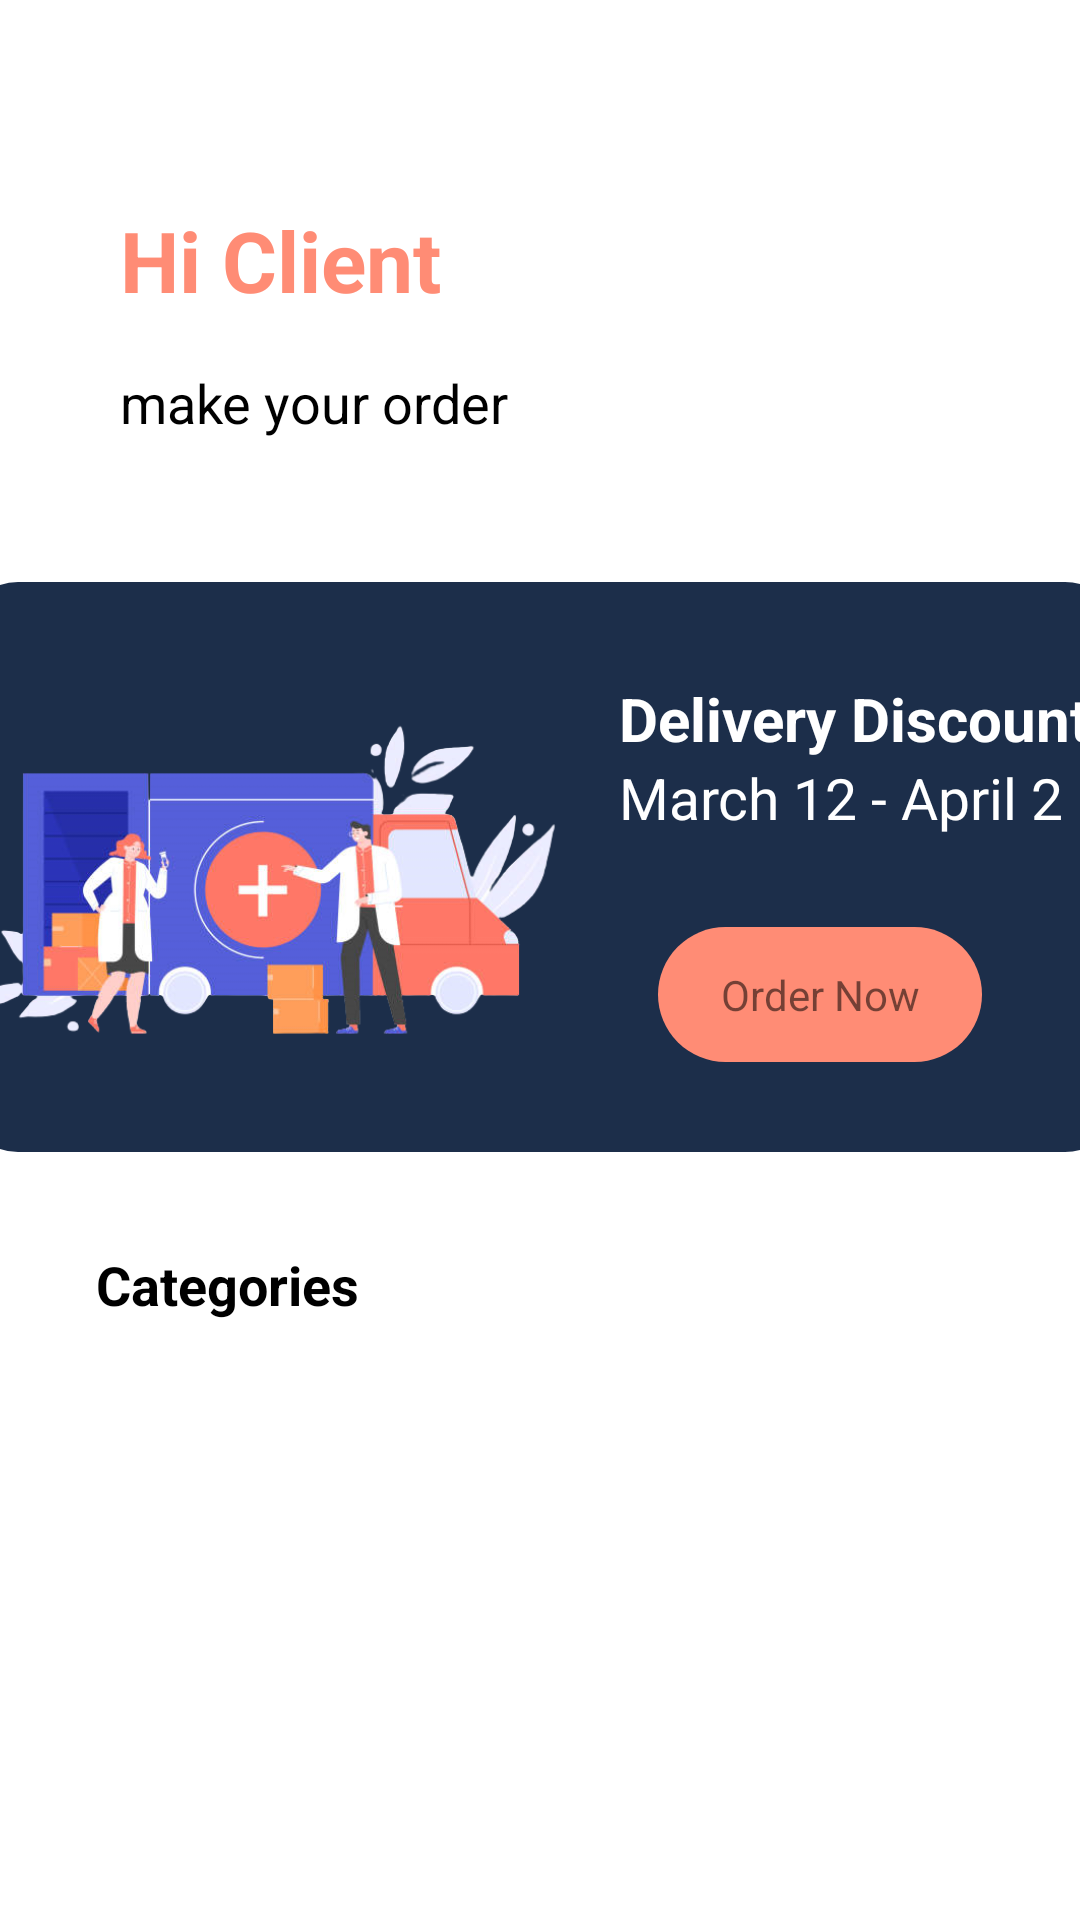

This screen was rendered from an Android layout file. Write that file and the resources it references.
<!-- AndroidManifest.xml: application theme Theme.YadSarah -->
<!-- res/layout/activity_rent_tools.xml -->
<?xml version="1.0" encoding="utf-8"?>
<androidx.constraintlayout.widget.ConstraintLayout xmlns:android="http://schemas.android.com/apk/res/android"
    xmlns:app="http://schemas.android.com/apk/res-auto"
    xmlns:tools="http://schemas.android.com/tools"
    android:layout_width="match_parent"
    android:layout_height="match_parent"
    tools:context=".RentToolsActivity">

    <ScrollView
        android:id="@+id/scrollview"
        android:layout_width="match_parent"
        android:layout_height="match_parent"
        app:layout_constraintBottom_toBottomOf="parent"
        app:layout_constraintEnd_toEndOf="parent"
        app:layout_constraintStart_toStartOf="parent"
        app:layout_constraintTop_toTopOf="parent">

        <LinearLayout
            android:layout_width="match_parent"
            android:layout_height="wrap_content"
            android:orientation="vertical">

            <androidx.constraintlayout.widget.ConstraintLayout
                android:layout_width="match_parent"
                android:layout_height="472dp">

                <TextView
                    android:id="@+id/textView1"
                    android:layout_width="wrap_content"
                    android:layout_height="wrap_content"
                    android:layout_marginStart="40dp"
                    android:layout_marginTop="68dp"
                    android:text="Hi Client"
                    android:textColor="#ff8c75"
                    android:textSize="28sp"
                    android:textStyle="bold"

                    app:layout_constraintStart_toStartOf="parent"
                    app:layout_constraintTop_toTopOf="parent" />

                <TextView
                    android:id="@+id/textView2"
                    android:layout_width="wrap_content"
                    android:layout_height="wrap_content"
                    android:layout_marginTop="8dp"
                    android:text="make your order"
                    android:textColor="#000000"
                    android:textSize="18sp"
                    app:layout_constraintBottom_toTopOf="@+id/constraintLayout"
                    app:layout_constraintEnd_toEndOf="@+id/textView1"
                    app:layout_constraintHorizontal_bias="0.0"
                    app:layout_constraintStart_toStartOf="@+id/textView1"
                    app:layout_constraintTop_toBottomOf="@+id/textView1"
                    app:layout_constraintVertical_bias="0.151" />

                <ImageView
                    android:id="@+id/imageView"
                    android:layout_width="106dp"
                    android:layout_height="130dp"
                    android:layout_marginTop="6dp"
                    android:layout_marginEnd="32dp"
                    android:layout_marginBottom="6dp"
                    app:layout_constraintBottom_toBottomOf="parent"
                    app:layout_constraintEnd_toEndOf="parent"
                    app:layout_constraintHorizontal_bias="1.0"
                    app:layout_constraintStart_toEndOf="@+id/textView1"
                    app:layout_constraintTop_toTopOf="parent"
                    app:layout_constraintVertical_bias="0.1"
                    app:srcCompat="@drawable/profile" />

                <androidx.constraintlayout.widget.ConstraintLayout
                    android:id="@+id/constraintLayout"
                    android:layout_width="385dp"
                    android:layout_height="190dp"
                    android:layout_marginStart="24dp"
                    android:layout_marginEnd="24dp"
                    android:layout_marginBottom="88dp"
                    android:background="@drawable/blue_light_banner"
                    app:layout_constraintBottom_toBottomOf="parent"
                    app:layout_constraintEnd_toEndOf="parent"
                    app:layout_constraintStart_toStartOf="parent"
                    tools:ignore="MissingConstraints">

                    <ImageView
                        android:id="@+id/imageView4"
                        android:layout_width="204dp"
                        android:layout_height="186dp"
                        app:layout_constraintBottom_toBottomOf="parent"
                        app:layout_constraintStart_toStartOf="parent"
                        app:layout_constraintTop_toTopOf="parent"
                        app:layout_constraintVertical_bias="1.0"
                        app:srcCompat="@drawable/delivery_person" />

                    <TextView
                        android:id="@+id/textView3"
                        android:layout_width="wrap_content"
                        android:layout_height="wrap_content"
                        android:layout_marginStart="12dp"
                        android:layout_marginTop="28dp"
                        android:text="Delivery Discount"
                        android:textColor="@color/white"
                        android:textSize="20dp"
                        android:textStyle="bold"
                        app:layout_constraintEnd_toEndOf="parent"
                        app:layout_constraintHorizontal_bias="0.2"
                        app:layout_constraintStart_toEndOf="@+id/imageView4"
                        app:layout_constraintTop_toTopOf="@+id/imageView4" />

                    <TextView
                        android:id="@+id/textView4"
                        android:layout_width="wrap_content"
                        android:layout_height="wrap_content"
                        android:text="March 12 - April 2"
                        android:textColor="@color/white"
                        android:textSize="19sp"
                        app:layout_constraintEnd_toEndOf="@+id/textView3"
                        app:layout_constraintHorizontal_bias="0.0"
                        app:layout_constraintStart_toStartOf="@+id/textView3"
                        app:layout_constraintTop_toBottomOf="@+id/textView3" />

                    <androidx.constraintlayout.widget.ConstraintLayout
                        android:layout_width="108dp"
                        android:layout_height="45dp"
                        android:background="@drawable/pink_button"
                        app:layout_constraintBottom_toBottomOf="parent"
                        app:layout_constraintEnd_toEndOf="@+id/textView4"
                        app:layout_constraintStart_toEndOf="@+id/imageView4"
                        app:layout_constraintTop_toBottomOf="@+id/textView4">

                        <TextView
                            android:id="@+id/textView5"
                            android:layout_width="wrap_content"
                            android:layout_height="wrap_content"
                            android:layout_marginStart="16dp"
                            android:layout_marginTop="8dp"
                            android:layout_marginEnd="16dp"
                            android:layout_marginBottom="8dp"
                            android:text="Order Now"
                            app:layout_constraintBottom_toBottomOf="parent"
                            app:layout_constraintEnd_toEndOf="parent"
                            app:layout_constraintStart_toStartOf="parent"
                            app:layout_constraintTop_toTopOf="parent" />

                    </androidx.constraintlayout.widget.ConstraintLayout>

                </androidx.constraintlayout.widget.ConstraintLayout>

                <TextView
                    android:id="@+id/textView8"
                    android:layout_width="wrap_content"
                    android:layout_height="wrap_content"
                    android:layout_marginStart="32dp"
                    android:layout_marginTop="32dp"
                    android:text="Categories"
                    android:textColor="#000000"
                    android:textSize="18sp"
                    android:textStyle="bold"
                    app:layout_constraintStart_toStartOf="parent"
                    app:layout_constraintTop_toBottomOf="@+id/constraintLayout" />

            </androidx.constraintlayout.widget.ConstraintLayout>

            <androidx.recyclerview.widget.RecyclerView
                android:id="@+id/recyclerView"
                android:layout_width="match_parent"
                android:layout_height="match_parent"
                android:layout_marginTop="9dp"
                app:layout_constraintEnd_toEndOf="parent"
                app:layout_constraintStart_toStartOf="parent" />

        </LinearLayout>
    </ScrollView>


</androidx.constraintlayout.widget.ConstraintLayout>
<!-- resources referenced by this layout -->
<resources>
  <!-- drawable blue_light_banner (drawable) -->
  <?xml version="1.0" encoding="utf-8"?>
  
  <selector xmlns:android="http://schemas.android.com/apk/res/android">
      <item>
          <shape> android:shape="rectangle"/>
              <solid android:color="#1c2e4a"/>
              <corners android:radius="18dp"/>
          </shape>
      </item>
  
  </selector>
  <!-- drawable delivery_person: png bitmap (drawable, 118847 bytes) -->
  <!-- drawable pink_button (drawable) -->
  <?xml version="1.0" encoding="utf-8"?>
  
  <selector xmlns:android="http://schemas.android.com/apk/res/android">
      <item>
          <shape> android:shape="rectangle">
          <solid android:color="#ff8c75"/>
              <corners android:radius="80dp"/>
          </shape>
      </item>
  
  </selector>
  <style name="Theme.YadSarah" parent="Theme.MaterialComponents.DayNight.DarkActionBar">
          
          <item name="colorPrimary">@color/black</item>
          <item name="colorPrimaryVariant">@color/black</item>
          <item name="colorOnPrimary">@color/white</item>
          
          <item name="colorSecondary">@color/teal_200</item>
          <item name="colorSecondaryVariant">@color/teal_700</item>
          <item name="colorOnSecondary">@color/black</item>
          
          <item name="android:statusBarColor">?attr/colorPrimaryVariant</item>
          
      </style>
  <!-- not gathered from this repository: default colours our renderer supplied (Android Studio template values) -->
  <color name="teal_200">#FF03DAC5</color>
  <color name="teal_700">#FF018786</color>
  <color name="black">#FF000000</color>
  <color name="white">#FFFFFFFF</color>
</resources>
